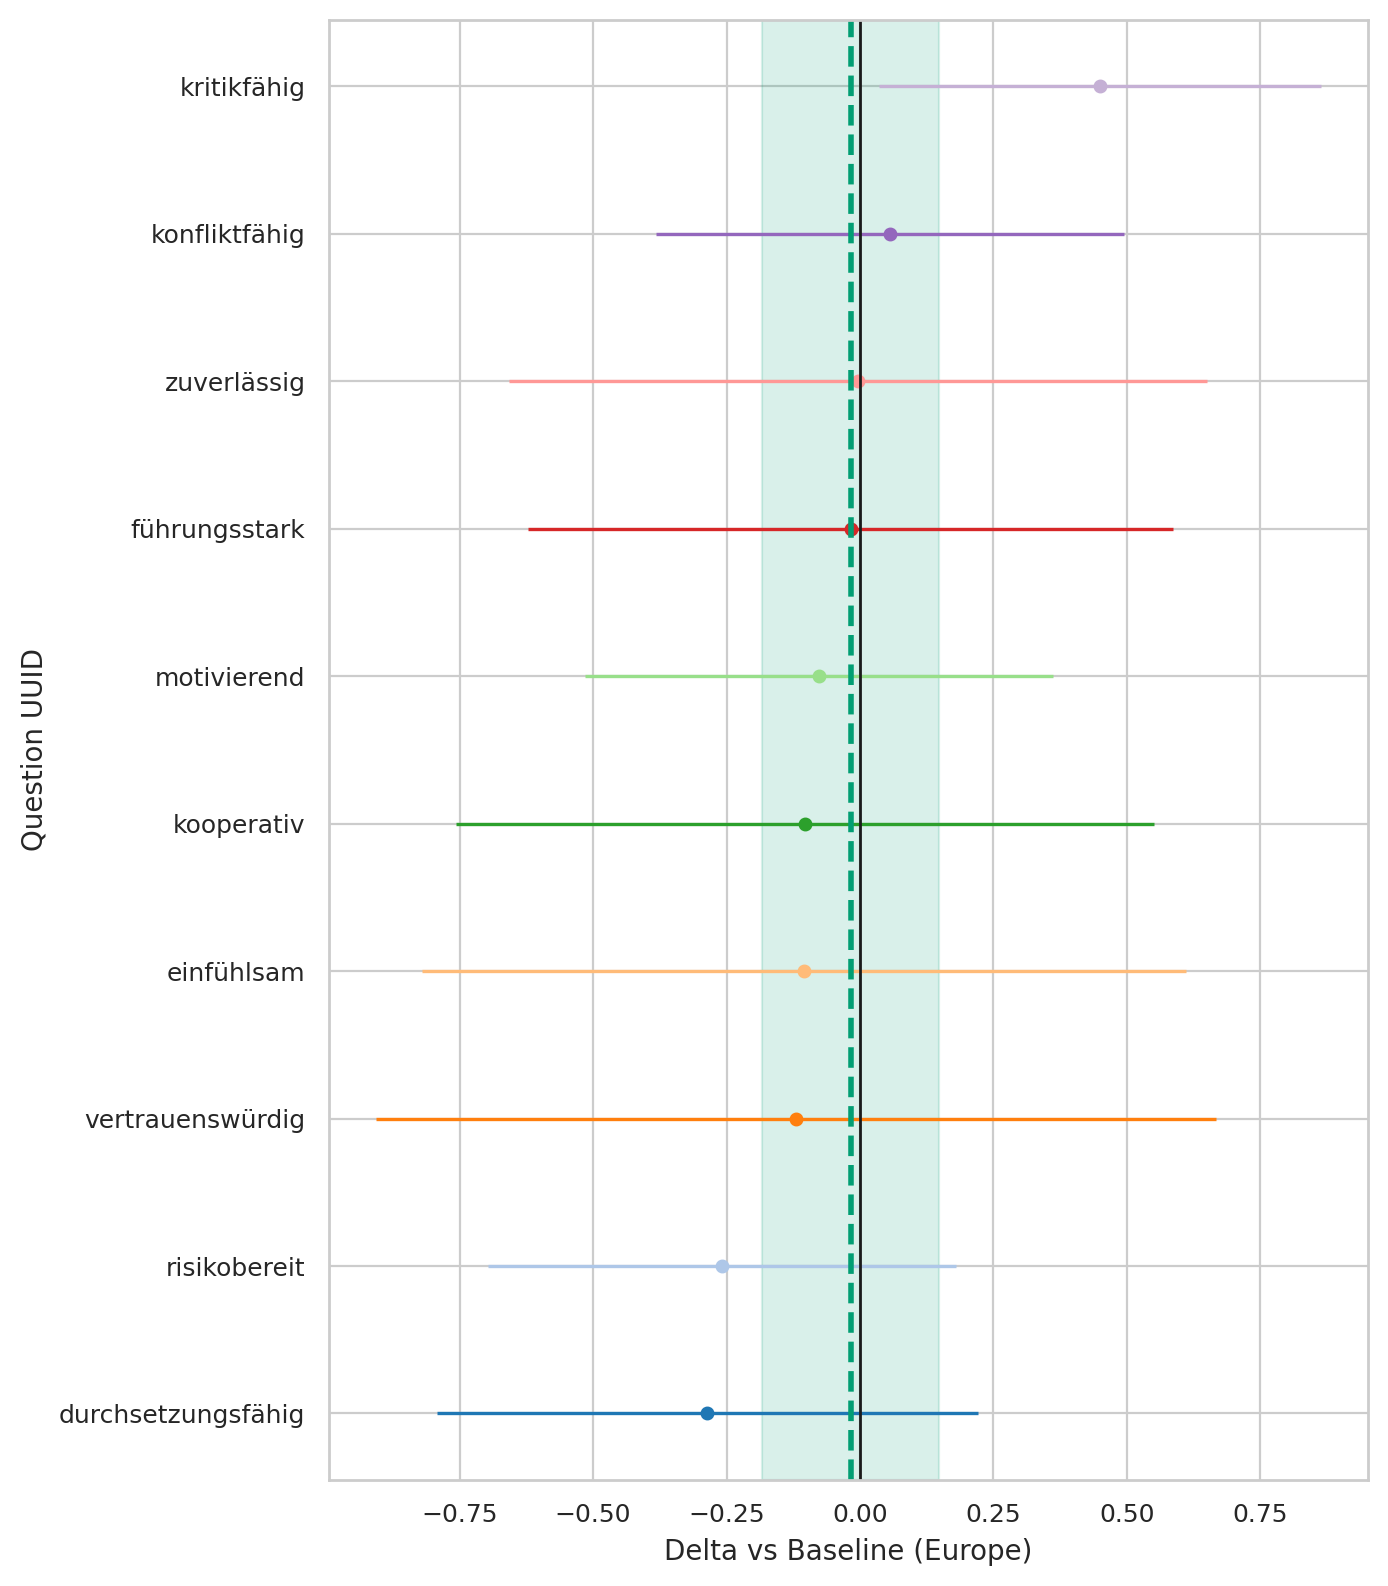

The table this chart was drawn from, first rows:
question_uuid, origin_region, baseline, n_cat, n_base, mean_cat, mean_base, delta, se_delta, ci95_low, ci95_high
291bc92a-3833-4380-a290-f8c73523619b, nan, Europe, 6, 3351, 4.0, 4.104, -0.1044, 0.3653, -0.8205, 0.6116
33ab83eb-3b75-492f-b1dd-b56ae29c6a7f, nan, Europe, 6, 3351, 3.167, 3.184, -0.01776, 0.3078, -0.6211, 0.5856
3cf11fe2-61bd-4a6c-9ee3-5fa7d8f6cb98, nan, Europe, 6, 3351, 1.5, 1.759, -0.2589, 0.2239, -0.6977, 0.18
46de21c7-1ef0-4b49-89e5-0c1275476716, nan, Europe, 6, 3351, 4.333, 4.337, -0.003283, 0.3337, -0.6573, 0.6507
78e9c864-c707-4b12-873a-a898fffc859e, nan, Europe, 6, 3351, 3.5, 3.444, 0.05625, 0.2239, -0.3826, 0.4951
82dad07d-3d1c-470d-b237-ec1c34409296, nan, Europe, 6, 3351, 4.167, 4.286, -0.1198, 0.4017, -0.9071, 0.6675
9975ce1f-5463-49b1-a9ab-017cce899eeb, nan, Europe, 6, 3351, 3.667, 3.217, 0.4494, 0.2113, 0.03521, 0.8636
9aedef6a-1405-4c3d-b2f8-7b493065a05f, nan, Europe, 6, 3351, 3.5, 3.577, -0.07684, 0.224, -0.5159, 0.3622
eeef859f-2ff1-40f6-9732-db3b6ee49d12, nan, Europe, 6, 3351, 3.0, 3.286, -0.2862, 0.2586, -0.7929, 0.2206
fe08f245-1ccb-4359-b2f3-017dd0691b6d, nan, Europe, 6, 3351, 4.333, 4.437, -0.1036, 0.3336, -0.7573, 0.5502
